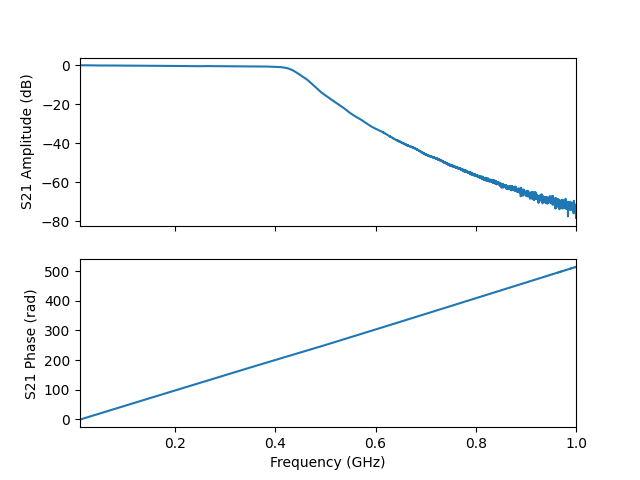

The data file committed next to this chart (first rows):
frequency, amplitude, phase, I, Q
10000000, -0.1002, -1.11, 0.4391, -0.8856
10198000, -0.08968, -1.007, 0.5289, -0.8365
10396000, -0.07913, -0.904, 0.6129, -0.7787
10594000, -0.07743, -0.8006, 0.6901, -0.7114
10792000, -0.07654, -0.6972, 0.7599, -0.6365
10990000, -0.08412, -0.5939, 0.8208, -0.5542
11188000, -0.07162, -0.4904, 0.8749, -0.4671
11386000, -0.06738, -0.387, 0.9189, -0.3745
11584000, -0.07018, -0.2842, 0.9522, -0.2781
11782000, -0.07684, -0.1811, 0.975, -0.1786
11980000, -0.09579, -0.078, 0.986, -0.07706
12178000, -0.08382, 0.02536, 0.9901, 0.02511
12376000, -0.0825, 0.1286, 0.9824, 0.127
12574000, -0.08337, 0.2306, 0.9642, 0.2264
12772000, -0.08884, 0.3345, 0.935, 0.325
12970000, -0.09085, 0.4377, 0.8963, 0.4194
13168000, -0.0922, 0.5408, 0.8483, 0.5093
13366000, -0.08292, 0.643, 0.7927, 0.5939
13564000, -0.08722, 0.7471, 0.7263, 0.6727
13762000, -0.09275, 0.85, 0.6529, 0.7433
13960000, -0.09582, 0.9534, 0.5725, 0.8065
14158000, -0.09465, 1.056, 0.4866, 0.8612
14356000, -0.08667, 1.159, 0.3965, 0.9072
14554000, -0.08013, 1.262, 0.3013, 0.9439
14752000, -0.08597, 1.365, 0.2022, 0.9693
14950000, -0.08282, 1.469, 0.101, 0.9853
15148000, -0.08705, 1.572, -0.001219, 0.99
15346000, -0.0814, 1.675, -0.1028, 0.9853
15544000, -0.08611, 1.778, -0.2034, 0.969
15742000, -0.08227, 1.88, -0.3018, 0.9435
15940000, -0.0884, 1.984, -0.3973, 0.9066
16138000, -0.08925, 2.087, -0.4885, 0.8609
16336000, -0.09809, 2.19, -0.5735, 0.8054
16534000, -0.1032, 2.292, -0.6528, 0.7418
16732000, -0.09963, 2.395, -0.7259, 0.6711
16930000, -0.09544, 2.499, -0.7916, 0.593
17128000, -0.09602, 2.602, -0.8484, 0.5082
17326000, -0.1014, 2.704, -0.8955, 0.4184
17524000, -0.101, 2.808, -0.9339, 0.3239
17722000, -0.1069, 2.91, -0.9615, 0.2264
17920000, -0.1046, 3.013, -0.9799, 0.1267
18118000, -0.1026, 3.116, -0.9879, 0.02494
18316000, -0.1002, 3.219, -0.9856, -0.0766
18514000, -0.1009, 3.322, -0.9724, -0.1775
18712000, -0.1044, 3.425, -0.9488, -0.2759
18910000, -0.1106, 3.528, -0.9145, -0.3722
19108000, -0.1095, 3.631, -0.8717, -0.464
19306000, -0.09469, 3.734, -0.8207, -0.5521
19504000, -0.08929, 3.837, -0.7601, -0.6339
19702000, -0.08425, 3.94, -0.6915, -0.709
19900000, -0.08507, 4.043, -0.6146, -0.7764
20098000, -0.08267, 4.145, -0.5321, -0.8355
20296000, -0.08261, 4.248, -0.4434, -0.8858
20494000, -0.0836, 4.351, -0.3501, -0.9265
20692000, -0.08398, 4.454, -0.2531, -0.9575
20890000, -0.09058, 4.557, -0.1531, -0.9777
21088000, -0.09304, 4.66, -0.05211, -0.988
21286000, -0.08743, 4.763, 0.05006, -0.9887
21484000, -0.08218, 4.866, 0.1513, -0.979
21682000, -0.08579, 4.968, 0.2504, -0.958
... 4,941 more rows
